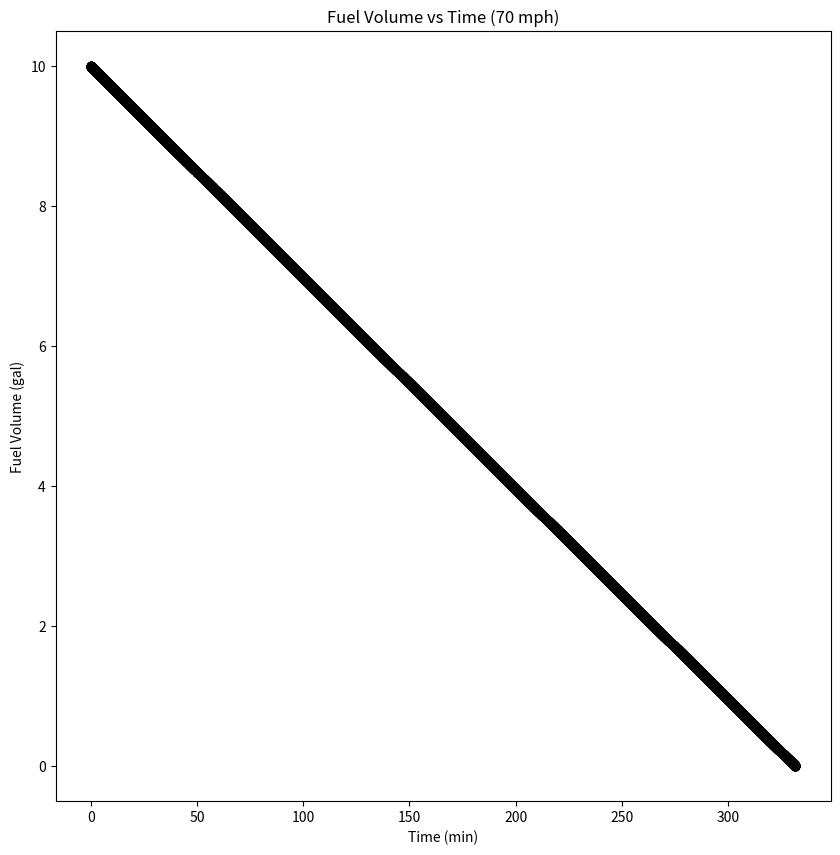
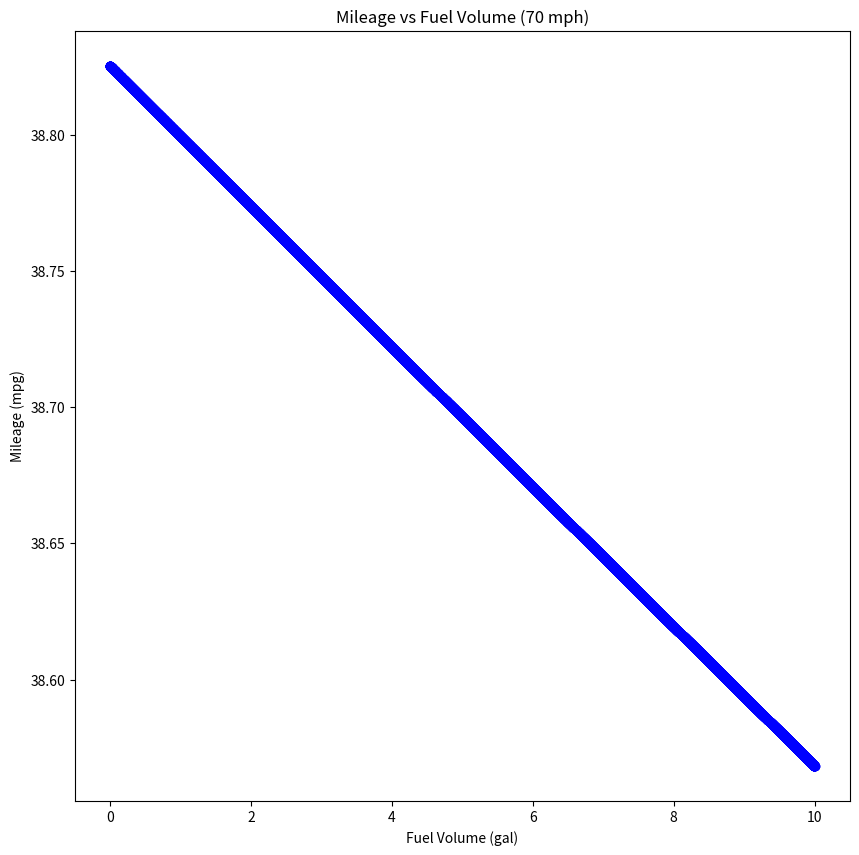

The matplotlib source for these figures, in order:
import numpy as np
import pandas as pd
from cmath import pi
import matplotlib.pyplot as plt
from scipy.integrate import odeint

"""Initail Values"""
#region

V0 = 10                    # Initial volume of fuel (gal)
roeg = 800                 # density of gasoline (kg/m^3)
convV = 0.00378541         # m^3/gal
mf0 = V0*convV*roeg        # Initial mass of fuel (kg)
m_base = 1800              # Base mass of the car (kg)
m_cargo = 110              # Mass of cargo in the car (kg)
vel = list(range(68,73,1)) # Velocity (mph)
Cd = 0.33                  # Drag coefficient
roe = 1.2                  # density of air at room temp (~70-75⁰F) (kg/m^3)
A = 2                      # Cross sectional area of vehicle (m^2)
g = 9.81                   # Gravitational acceleration
theta = 0                  # Driving slope angle (deg)
ur = 0.015                 # coeff. rolling friction
e_e = 0.3                  # engine efficiency
E = 46*(10**6)             # energy density (J/kg) for gasoline

# endregion

"""Differential Equation"""
def dmfdt(t,mf):
    mc_tot = m_base + m_cargo + mf # Total car mass
    conv = 2.23693629                    # mph/m/s
    v = vel_i/conv                         # Velocity (m/s)
    Fd = 0.5*Cd*roe*A*v**2               # Drag force
    N = mc_tot*g*np.cos((pi/180)*theta)  # Normal force
    Fg = mc_tot*g*np.sin((pi/180)*theta) # Horrizontal gravitaional force
    f = ur*N                             # friction due to tires
    F_neg = Fd + f + Fg                  # Total Negative Force
    Pe = F_neg*v                         # Power exerted by the car (W)

    return -Pe/(e_e*E) # Derivative of fuel mass with respect to time

"""Solving & Calculations"""
# region

### Time
t_total = 10 # Total time run (hrs)
t = np.linspace(0, int(t_total*3600), int(t_total*3600 + 1)) # Creates evenly spaced time values up to t_total
t_min = t/60 # Converts the time array into minutes

# Vf_v = {}  # Initialize dictionary for fuel volume profiles for given velocities
# mlg_v = {} # Initialize dictionary for mileage per velocity
Vf_v = pd.DataFrame(index=t, columns=vel)
mlg_v = pd.DataFrame(index=t, columns=vel)
# print(mlg_v)

for vel_i in vel:
    ### Solution
    sol_i = odeint(dmfdt,          # Solves the given function
        y0=mf0,         # Initial y value
        t=t,            # Time array
        tfirst=True)    # Tells the solver the the x-variable comes first in the function
    Vf = ((sol_i.T[0]/roeg)/convV) # Converts the solution array into volume (gal)
    Vf = Vf[Vf >= 0]               # Removes negative values
    for i,value in enumerate(Vf):
        Vf_v.loc[i,vel_i] = value  # Add the Vf values to the dataframe
    print(vel_i,1)

    ### Mileage
    mlg = [] # Initialize list
    for i in range(0, len(Vf)-1):
        mlg_i = (vel_i*(1/3600)) / (Vf[i] - Vf[i+1]) # mileage = distance travelled / volume of fuel used
        mlg_v.loc[i,vel_i] = mlg_i                   # Add the value calculated above to the dataframe
    print(vel_i,2)


# endregion
print(len(Vf_v[70]), len(mlg_v[70]))

"""Plotting"""
# region
analyzed_vel = 70
plt.figure(num=1, figsize=(10, 10))
plt.title(f'Fuel Volume vs Time ({analyzed_vel} mph)')
plt.xlabel('Time (min)')
plt.ylabel('Fuel Volume (gal)')
plt.scatter(t_min[0:len(Vf_v[analyzed_vel])], Vf_v[analyzed_vel], color='black')

plt.figure(num=2, figsize=(10, 10))
plt.title(f'Mileage vs Fuel Volume ({analyzed_vel} mph)')
plt.xlabel('Fuel Volume (gal)')
plt.ylabel('Mileage (mpg)')
plt.scatter(Vf_v[analyzed_vel], mlg_v[analyzed_vel], color='blue')

plt.show()

# endregion